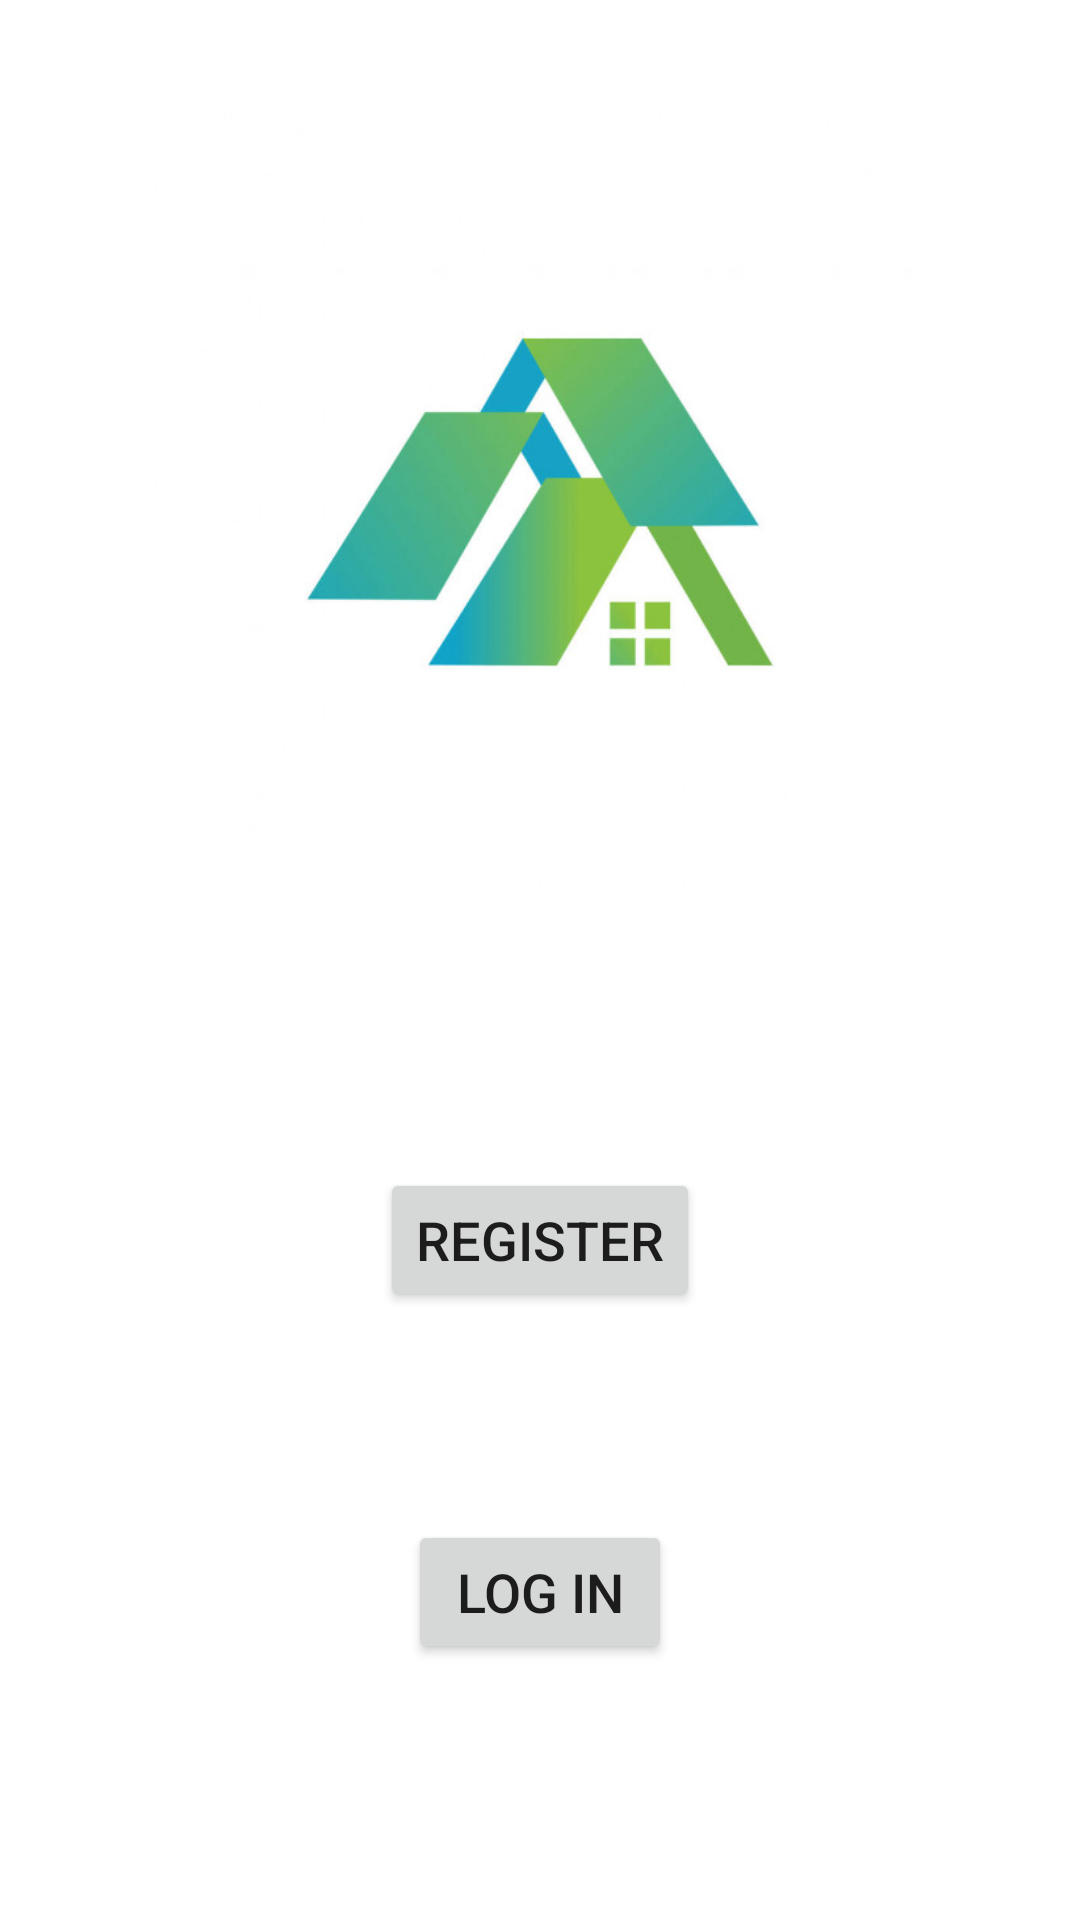

This screen was rendered from an Android layout file. Write that file and the resources it references.
<!-- AndroidManifest.xml: application theme Theme.PropertyManagementApplication -->
<!-- res/layout/activity_main.xml -->
<?xml version="1.0" encoding="utf-8"?>
<androidx.constraintlayout.widget.ConstraintLayout xmlns:android="http://schemas.android.com/apk/res/android"
    xmlns:app="http://schemas.android.com/apk/res-auto"
    xmlns:tools="http://schemas.android.com/tools"
    android:layout_width="match_parent"
    android:layout_height="match_parent"
    android:padding="@dimen/default_padding"
    tools:context=".activities.MainActivity">
    
    <ImageView
        android:src="@drawable/property_management_logo"
        android:id="@+id/main_logo"
        android:layout_width="0dp"
        android:layout_height="0dp"
        app:layout_constraintWidth_percent="0.8"
        app:layout_constraintHeight_percent="0.5"
        app:layout_constraintTop_toTopOf="parent"
        app:layout_constraintStart_toStartOf="parent"
        app:layout_constraintEnd_toEndOf="parent"/>

    <Button
        android:id="@+id/main_button_register"
        android:text="@string/main_register"
        android:textSize="@dimen/default_button_text"
        android:layout_width="wrap_content"
        android:layout_height="wrap_content"
        app:layout_constraintTop_toBottomOf="@id/main_logo"
        app:layout_constraintStart_toStartOf="parent"
        app:layout_constraintEnd_toEndOf="parent"
        app:layout_constraintBottom_toTopOf="@id/main_button_login"/>

    <Button
        android:id="@+id/main_button_login"
        android:text="@string/main_login"
        android:textSize="@dimen/default_button_text"
        android:layout_width="wrap_content"
        android:layout_height="wrap_content"
        app:layout_constraintTop_toBottomOf="@id/main_button_register"
        app:layout_constraintStart_toStartOf="parent"
        app:layout_constraintEnd_toEndOf="parent"
        app:layout_constraintBottom_toBottomOf="parent"/>

</androidx.constraintlayout.widget.ConstraintLayout>
<!-- resources referenced by this layout -->
<resources>
  <dimen name="default_button_text">18sp</dimen>
  <dimen name="default_padding">16dp</dimen>
  <!-- drawable property_management_logo: jpg bitmap (drawable, 21702 bytes) -->
  <string name="main_login">Log in</string>
  <string name="main_register">Register</string>
  <style name="Theme.PropertyManagementApplication" parent="Theme.MaterialComponents.DayNight.DarkActionBar">
          
          <item name="colorPrimary">@color/my_theme4</item>
          <item name="colorPrimaryVariant">@color/my_theme1</item>
          <item name="colorOnPrimary">@color/white</item>
          
          <item name="colorSecondary">@color/my_theme2</item>
          <item name="colorSecondaryVariant">@color/my_theme3</item>
          <item name="colorOnSecondary">@color/black</item>
          
          <item name="android:statusBarColor" tools:targetApi="l">?attr/colorPrimaryVariant</item>
          
      </style>
  <color name="my_theme4">#F38BA0</color>
  <color name="my_theme1">#B5EAEA</color>
  <color name="white">#FFFFFFFF</color>
  <color name="my_theme2">#EDF6E5</color>
  <color name="my_theme3">#FFBCBC</color>
  <color name="black">#FF000000</color>
</resources>
